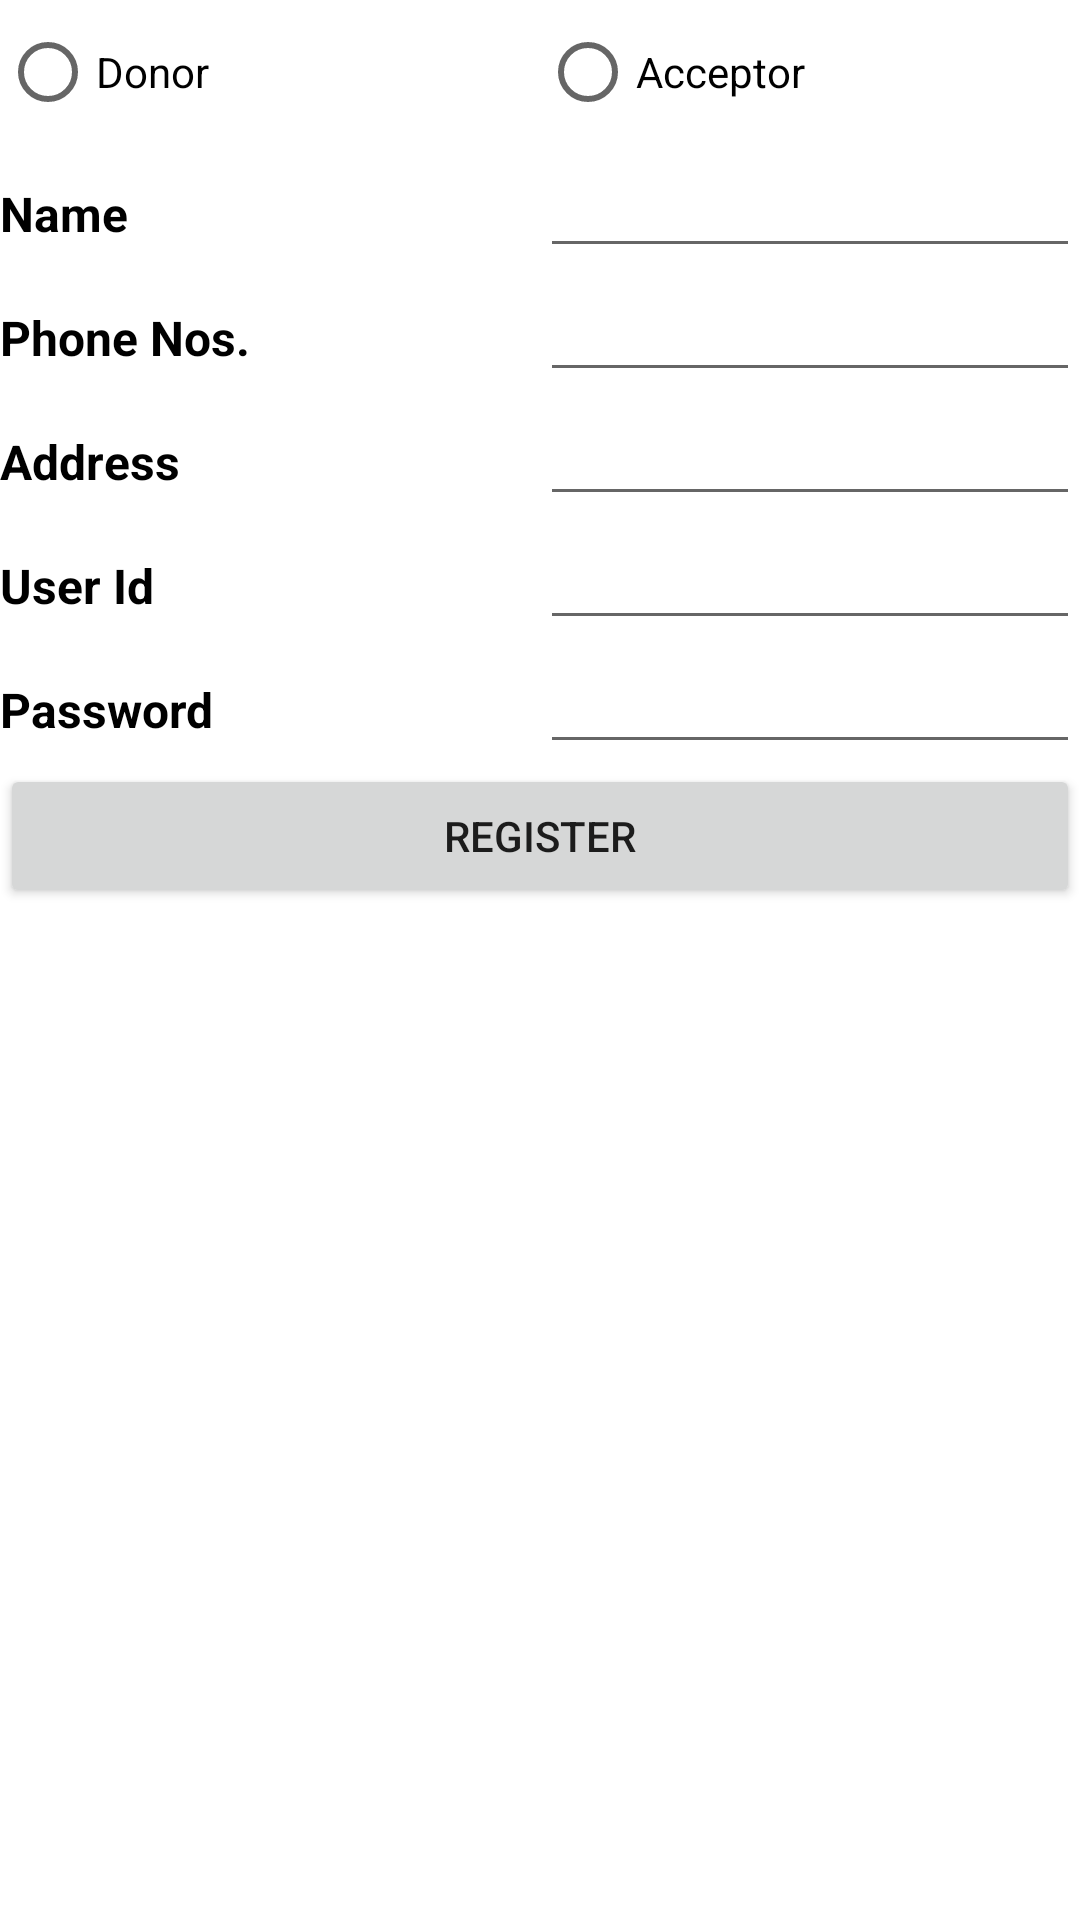

Write the Android layout XML for this screen, with the resource values it uses.
<!-- AndroidManifest.xml: application theme Theme.FoodManagementSystem -->
<!-- res/layout/activity_registration.xml -->
<?xml version="1.0" encoding="utf-8"?>
<LinearLayout xmlns:android="http://schemas.android.com/apk/res/android"
    xmlns:app="http://schemas.android.com/apk/res-auto"
    xmlns:tools="http://schemas.android.com/tools"
    android:layout_width="match_parent"
    android:layout_height="wrap_content"
    android:layout_gravity="center"
    android:layout_margin="10dp"
    android:orientation="vertical"
    tools:context=".Registration">

    <RadioGroup
        android:orientation="horizontal"
        android:weightSum="2"
        android:layout_width="match_parent"
        android:layout_height="wrap_content"
        android:id="@+id/radiogrp">

        <RadioButton
            android:layout_weight="1"
            android:layout_width="0dp"
            android:layout_height="wrap_content"
            android:text="Donor"/>

        <RadioButton
            android:layout_weight="1"
            android:layout_width="0dp"
            android:layout_height="wrap_content"
            android:text="Acceptor"/>

    </RadioGroup>

    <LinearLayout
        android:weightSum="2"
        android:layout_width="match_parent"
        android:layout_height="wrap_content"
        android:orientation="horizontal">

        <TextView
            android:layout_width="0dp"
            android:layout_height="wrap_content"
            android:layout_weight="1"
            android:textColor="@color/black"
            android:text="Name"
            android:textSize="16dp"
            android:textStyle="bold"/>

        <EditText
            android:layout_width="0dp"
            android:layout_height="wrap_content"
            android:layout_weight="1"
            android:id="@+id/uname"/>

    </LinearLayout>

    <LinearLayout
        android:weightSum="2"
        android:layout_width="match_parent"
        android:layout_height="wrap_content"
        android:orientation="horizontal">

        <TextView
            android:layout_width="0dp"
            android:layout_height="wrap_content"
            android:layout_weight="1"
            android:textColor="@color/black"
            android:text="Phone Nos."
            android:textSize="16dp"
            android:textStyle="bold"/>

        <EditText
            android:inputType="phone"
            android:layout_width="0dp"
            android:layout_height="wrap_content"
            android:layout_weight="1"
            android:id="@+id/uphone"/>

    </LinearLayout>

    <LinearLayout
        android:weightSum="2"
        android:layout_width="match_parent"
        android:layout_height="wrap_content"
        android:orientation="horizontal">

        <TextView
            android:layout_width="0dp"
            android:layout_height="wrap_content"
            android:layout_weight="1"
            android:textColor="@color/black"
            android:text="Address"
            android:textSize="16dp"
            android:textStyle="bold"/>

        <EditText
            android:layout_width="0dp"
            android:layout_height="wrap_content"
            android:layout_weight="1"
            android:id="@+id/uaddress"/>

    </LinearLayout>

    <LinearLayout
        android:weightSum="2"
        android:layout_width="match_parent"
        android:layout_height="wrap_content"
        android:orientation="horizontal">

        <TextView
            android:layout_width="0dp"
            android:layout_height="wrap_content"
            android:layout_weight="1"
            android:textColor="@color/black"
            android:text="User Id"
            android:textSize="16dp"
            android:textStyle="bold"/>

        <EditText
            android:layout_width="0dp"
            android:layout_height="wrap_content"
            android:layout_weight="1"
            android:id="@+id/uid"/>

    </LinearLayout>

    <LinearLayout
        android:weightSum="2"
        android:layout_width="match_parent"
        android:layout_height="wrap_content"
        android:orientation="horizontal">

        <TextView
            android:layout_width="0dp"
            android:layout_height="wrap_content"
            android:layout_weight="1"
            android:textColor="@color/black"
            android:text="Password"
            android:textSize="16dp"
            android:textStyle="bold"/>

        <EditText
            android:inputType="textPassword"
            android:layout_width="0dp"
            android:layout_height="wrap_content"
            android:layout_weight="1"
            android:id="@+id/pwd"/>

    </LinearLayout>



    <Button
        android:onClick="register"
        android:layout_width="match_parent"
        android:layout_height="wrap_content"
        android:text="Register"
        android:id="@+id/submit"/>


</LinearLayout>
<!-- resources referenced by this layout -->
<resources>
  <style name="Theme.FoodManagementSystem" parent="Theme.MaterialComponents.DayNight.DarkActionBar">
          
          <item name="colorPrimary">@color/purple_500</item>
          <item name="colorPrimaryVariant">@color/purple_700</item>
          <item name="colorOnPrimary">@color/white</item>
          
          <item name="colorSecondary">@color/teal_200</item>
          <item name="colorSecondaryVariant">@color/teal_700</item>
          <item name="colorOnSecondary">@color/black</item>
          
          <item name="android:statusBarColor" tools:targetApi="l">?attr/colorPrimaryVariant</item>
          
      </style>
  <!-- not gathered from this repository: default colours our renderer supplied (Android Studio template values) -->
  <color name="purple_500">#FF6200EE</color>
  <color name="purple_700">#FF3700B3</color>
  <color name="teal_200">#FF03DAC5</color>
  <color name="teal_700">#FF018786</color>
  <color name="black">#FF000000</color>
  <color name="white">#FFFFFFFF</color>
</resources>
